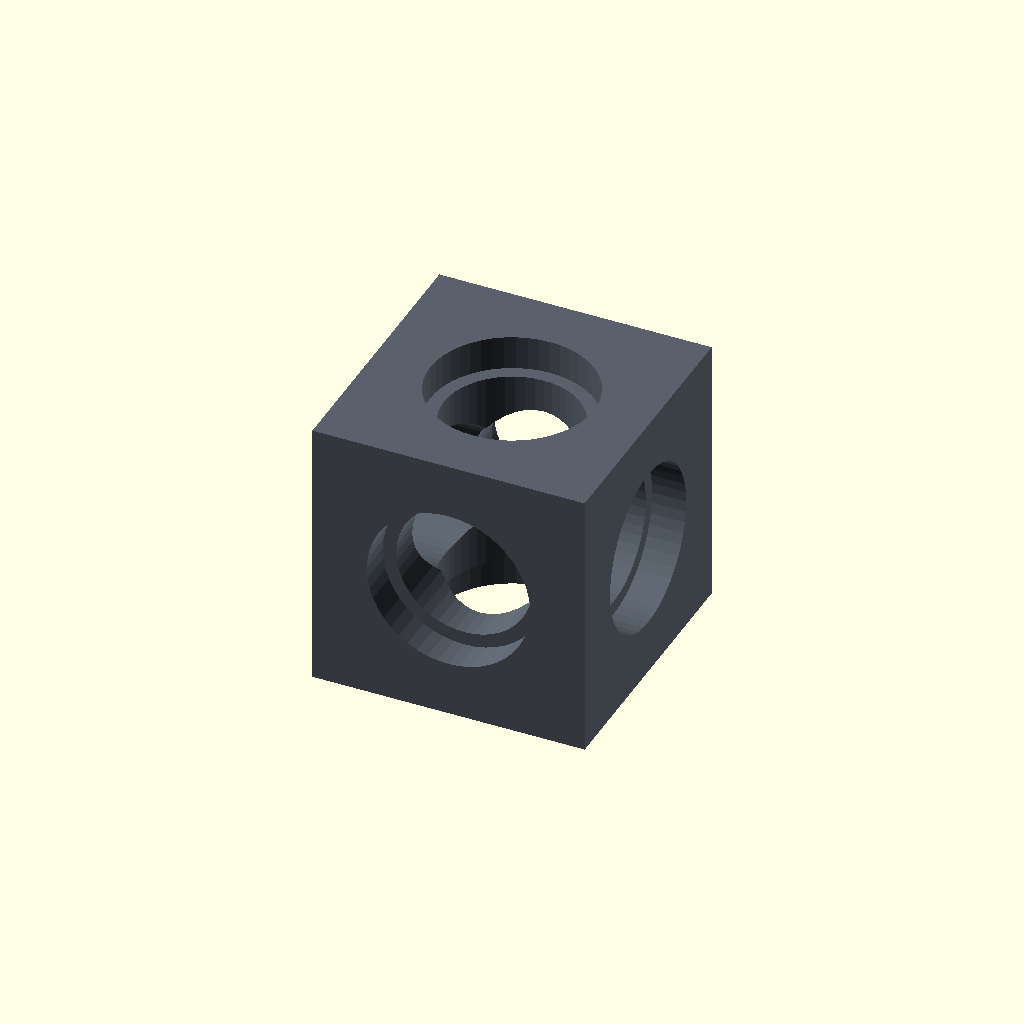
Cell 1 — every parameter at its default value.
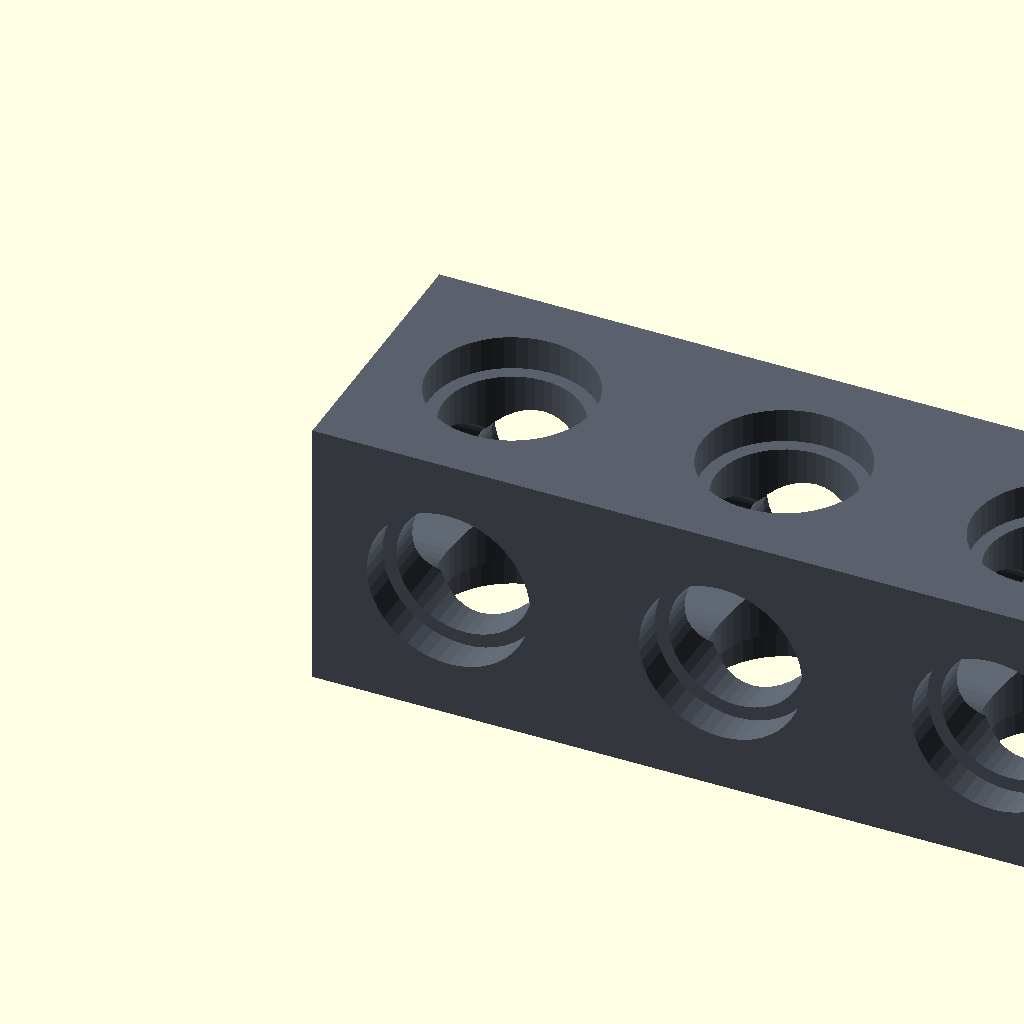
Cell 2: the same model with cells_x = 20.
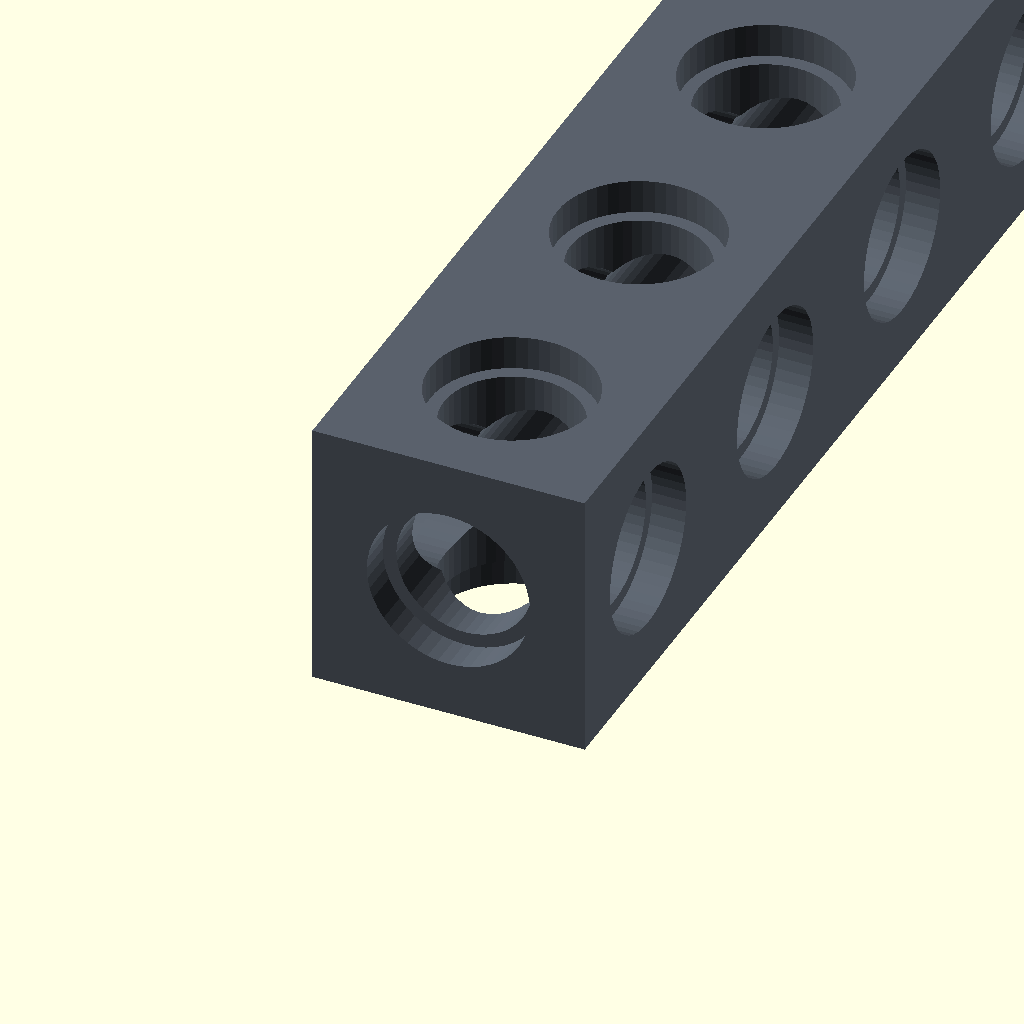
Cell 3 — cells_y set to 20, the other parameters unchanged.
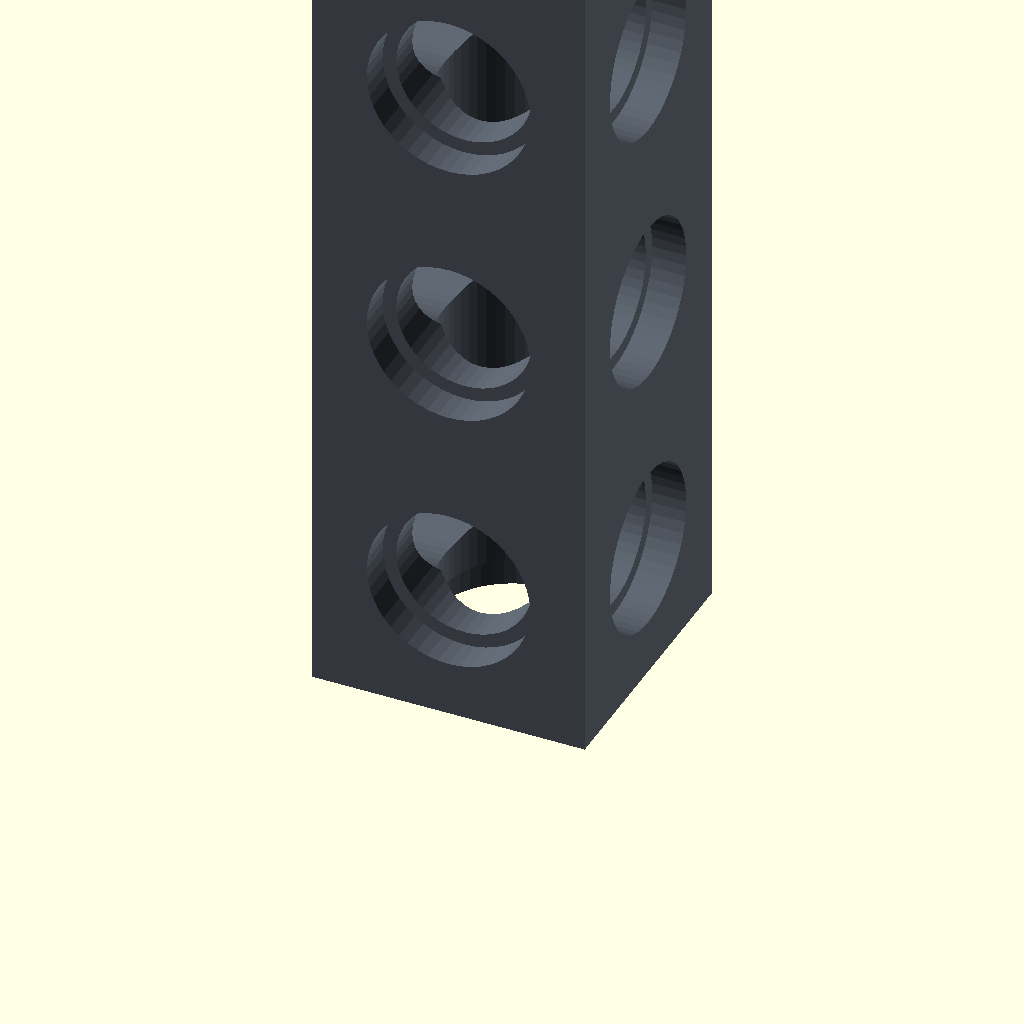
Cell 4: the same model with cells_z = 20.
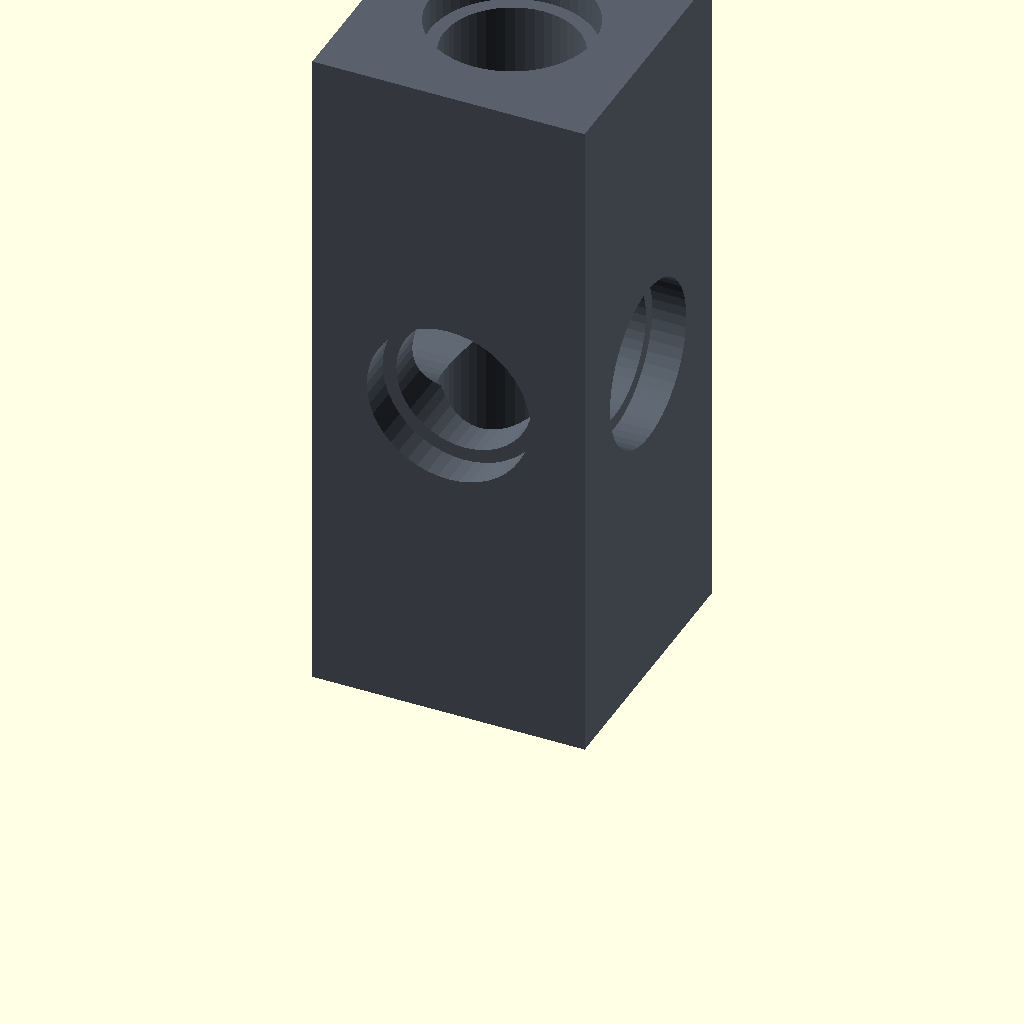
Cell 5: the same model with thickness = 20.
All cells are drawn from one camera (rotation 55°, 0°, 25°, orthographic, colour scheme Cornfield), so only the parameter changes between them.
OpenSCAD source file impl/openscad/brick.scad:
// ============================================================
// BRICK — Design System 3D Modular
// ============================================================
// O bloco universal. Ocupa células do grid e é sempre ORTOGONAL.
//
// Absorve o que eram cinco peças — ATOM, PLATE, viga, quina e
// vértice. Todas eram o mesmo objeto: um bloco de n células com
// furos e machos em faces diferentes.
//
//        ┌─────┬─────┬─────┐
//        │  ○  │  ○  │  ○  │   1 célula = 1 furo por eixo,
//        ├─────┼─────┼─────┤   no centro
//        │  ○  │  ○  │  ○  │
//        └─────┴─────┴─────┘
//
// DUAS CAMADAS, e a distinção importa:
//   EIXO (3)  bored | solid   — o furo, sempre PASSANTE
//   FACE (6)  recess | pin | plain — o acabamento na boca
//
// Fundir as duas acopla faces opostas: com furo passante, um
// "hole" numa face abriria a face oposta à revelia dela.
//
// O macho é material SOMADO por fora, então pode existir numa
// face cujo eixo é bored — ele tampa aquela boca.
//
// spec: spec/parts/brick/spec.md
// ============================================================

// Primitivos e derivados: fonte única, não redeclarar aqui.
include <params.scad>

// Diâmetro do furo passante — a interface mecânica

// Parede interna mínima (4 perímetros de 0.4)

// Degrau RADIAL entre furo e rebaixo (1 bico de 0.4)

// Profundidade AXIAL do rebaixo (5 camadas de 0.2)

// Folga de press-fit

// Folga mínima entre dois machos que se aproximam

/* [Dimensões] */
cells_x = 1; // [1:1:20]
cells_y = 1; // [1:1:20]
cells_z = 1; // [1:1:20]

// LAJE: fixa a extensão em Z em mm, fora do grid. 0 = usa
// cells_z normalmente.
//
// É o que permite chão e parede — uma célula inteira tem 8mm
// porque esse é o mínimo para abrigar um furo de BORDA
// (recess_d + 2·wall). Uma laje não tem furo de borda, então
// não precisa pagar por ele. Em troca, ela deixa de ser viga:
// toda carga entra pela face.
//
// grid/2 = 4mm é a espessura recomendada — duas lajes empilhadas
// fecham uma célula, então ela compõe com o grid em vez de
// brigar com ele.
thickness = 0; // [0:0.5:20]

/* [Eixos — o furo é do eixo, e é passante] */
axis_x = "bored"; // [bored, solid]
axis_y = "bored"; // [bored, solid]
axis_z = "bored"; // [bored, solid]

/* [Faces — o acabamento é da face] */
// "auto" = recess se o eixo da face é bored, plain se é solid.
// É o padrão porque rebaixo sem furo é bolso cego (REQ-005): a
// face acompanha o eixo sem precisar ser declarada. Um "recess"
// EXPLÍCITO num eixo solid continua sendo erro — ali é intenção
// errada, não omissão.
face_xn = "auto"; // [auto, recess, pin, plain]  (ou socket, stud, flat)
face_xp = "auto"; // [auto, recess, pin, plain]  (ou socket, stud, flat)
face_yn = "auto"; // [auto, recess, pin, plain]  (ou socket, stud, flat)
face_yp = "auto"; // [auto, recess, pin, plain]  (ou socket, stud, flat)
face_zn = "auto"; // [auto, recess, pin, plain]  (ou socket, stud, flat)
face_zp = "auto"; // [auto, recess, pin, plain]  (ou socket, stud, flat)

/* [Contorno — arredondamento das arestas] */
// Eixo das arestas arredondadas: "none" = caixa reta. Com "y", as
// 4 arestas paralelas a Y viram cilindros — uma viga 1×n vira um
// LIFTARM (pontas redondas no plano X-Z, furos à vista em Y).
round_axis = "none"; // [none, x, y, z]
// Raio das arestas. grid/2 numa viga de 1 célula = ponta redonda
// cheia. O raio fica limitado à meia-espessura da peça.
corner_r = 0; // [0:0.5:40]

/* [Machos] */
// "edge" = macho só nas células do PERÍMETRO de cada face macho.
// Para placas que assentam sobre um quadro (teto, tampa): prende na
// borda, e o miolo fica liso dos dois lados.
pin_cells = "all"; // [all, edge, inner]

/* [Recurso central — a generalização do "macro"] */
// Furo ou macho maior no centro do bloco. O bloco mínimo é
// CONSEQUÊNCIA do tamanho, não escolha.
center = "none"; // [none, hole]
center_size = 10; // [2:0.5:60]

// ============================================================
// DERIVADOS — nada aqui é escolhido à mão
// ============================================================

// Protrusão do macho. DECLARADO, não derivado.
//
// A versão anterior fazia `wall + collar_w + tolerance/2 - gap`,
// que cobrava √2 a mais do que a geometria pede: o limite é a
// colisão com o macho PERPENDICULAR da célula receptora, e essa
// aproximação é DIAGONAL, não axial. Subtrair `gap` do eixo
// gastava 0.5mm de engate para comprar 0.71mm de folga.
//
// O teto verdadeiro está no assert abaixo. 2.0 foi verificado
// por dilatação (minkowski): folga real ≥ 0.5mm.

// Teto geométrico: a haste tem raio pin_d/2 e parte da face, a
// grid/2 do centro. Duas hastes perpendiculares se tocam quando
// pin_len alcança essa diferença.

// Chanfro de entrada do macho. CONSTANTE, não parâmetro: é um
// bico de bico, existe para o macho achar o furo, e ninguém
// precisa decidir isso peça a peça.

center_recess = center_size + 2 * collar_w;

slab = thickness > 0;

total_x = cells_x * grid;
total_y = cells_y * grid;
total_z = slab ? thickness : cells_z * grid;

function centers(n) = [ for (i = [0 : n - 1]) i * grid + inset ];
xs = centers(cells_x);
ys = centers(cells_y);
// A laje é uma camada só, centrada na própria espessura — não há
// célula em Z para dividir.
zs = slab ? [ total_z / 2 ] : centers(cells_z);

ax = [axis_x, axis_x, axis_y, axis_y, axis_z, axis_z];

// Faces como declaradas, e depois resolvidas: "auto" segue o eixo.
fc_decl = [ for (f = [face_xn, face_xp, face_yn, face_yp, face_zn, face_zp]) fb_kind(f) ];
fc = [ for (i = [0 : 5]) fc_decl[i] == "auto"
         ? (ax[i] == "bored" ? "recess" : "plain")
         : fc_decl[i] ];

// ------------------------------------------------------------
// Espessuras mínimas de laje — dependem de QUANTAS faces Z são
// fêmeas, não da espessura sozinha. Uma laje fêmea de um lado só
// precisa da metade do que uma de dois lados precisa.
// ------------------------------------------------------------
z_recess = (fc[4] == "recess" ? 1 : 0) + (fc[5] == "recess" ? 1 : 0);

// Piso ABSOLUTO: abaixo disso não sobra encosto para o colar
// assentar — o macho atravessa. Com as duas faces fêmeas os dois
// rebaixos se encontram em 2·collar_depth.
slab_floor =
    z_recess == 2 ? 2 * collar_depth :
    z_recess == 1 ?     collar_depth : 0;

// Espessura IDEAL: a haste do macho cabe inteira, sem sair pelo
// lado oposto. Com um lado só isso é exatamente `pin_len`.
slab_min =
    z_recess == 2 ? 2 * collar_depth + (pin_len - collar_depth) :
    z_recess == 1 ? pin_len : 0;

// Dois machos coaxiais no MESMO furo, um por face. Só faz
// sentido com as duas faces fêmeas.
slab_both = 2 * pin_len + gap;

// Furo de BORDA exige seção; é o que fixa o grid em 8mm

// Centro do bloco — onde vai o recurso central
cx = total_x / 2;
cy = total_y / 2;
cz = total_z / 2;

// Um furo micro sobrevive se o recurso central não o alcançar.
// Filtro por distância: não há lista fixa a manter.
center_reach = center == "none" ? 0 : center_recess / 2 + recess_d / 2 + wall;
function alive(a, b) = center == "none" ||
    sqrt(pow(a - cx, 2) + pow(b - cy, 2)) >= center_reach;

// Folga de MONTAGEM: uma peça de 1 célula encaixada no furo
// vizinho estende (grid/2)·√2 até a quina. Continuidade de
// material não basta — foi o que a impressão mostrou.
live_pts   = [ for (x = xs) for (y = ys) if (alive(x, y)) [x, y] ];
near_micro = center == "none" || len(live_pts) == 0 ? 1e9
    : min([ for (p = live_pts) sqrt(pow(p[0]-cx,2) + pow(p[1]-cy,2)) ]);
asm_clear  = near_micro - (grid/2) * sqrt(2) - center_recess / 2;

// ============================================================
// VALIDAÇÃO — crítico para a geração; brando avisa
// ============================================================
for (i = [0 : 5])
    assert(!(fc[i] == "recess" && ax[i] == "solid"),
           "face 'recess' exige o eixo correspondente 'bored'");
assert(center == "none" || asm_clear > 0,
       "recurso central invade a quina de uma peça encaixada no furo vizinho");

// --- Laje ---
assert(!slab || z_recess == 0 || thickness > slab_floor,
       str("laje fina demais: ", thickness, " <= ", slab_floor,
           " com ", z_recess, " face(s) Z fêmea(s) — sem encosto para o",
           " colar, o macho atravessa"));
// Furo de borda exige seção que a laje não tem. Erro em vez de
// corrigir em silêncio: quem pediu 'bored' precisa saber por que
// não pode.
assert(!slab || thickness >= edge_bore_min || axis_x == "solid",
       str("laje de ", thickness, "mm não comporta furo no eixo X (mínimo ",
           edge_bore_min, "): use axis_x=\"solid\""));
assert(!slab || thickness >= edge_bore_min || axis_y == "solid",
       str("laje de ", thickness, "mm não comporta furo no eixo Y (mínimo ",
           edge_bore_min, "): use axis_y=\"solid\""));

// ============================================================
// MÓDULOS
// ============================================================
// Arredondar come a face plana perto da aresta. Um macho no centro
// da célula da ponta precisa de grid/2 − collar_d/2 de face plana
// em volta dele; acima disso, a base do colar ficaria solta no ar.
// Peça arredondada se junta por CAVILHA (recess × recess), como um
// kit técnico — não por macho integral.
ra = round_axis == "x" ? 0 : round_axis == "y" ? 1 : round_axis == "z" ? 2 : -1;
dims = [total_x, total_y, total_z];
r_eff = ra < 0 ? 0 :
    min(corner_r, min([ for (i = [0 : 2]) if (i != ra) dims[i] ]) / 2);
pin_safe_r = grid / 2 - collar_d / 2;
for (i = [0 : 5])
    assert(!(fc[i] == "pin" && ra >= 0 && floor(i / 2) != ra && r_eff > pin_safe_r + 1e-6
             && pin_cells != "inner"),
           str("face ", ["xn","xp","yn","yp","zn","zp"][i], " 'pin' numa aresta arredondada (raio ",
               r_eff, " > ", pin_safe_r, "): use recess (cavilha) ou corner_r menor"));

module body() {
    if (ra < 0 || r_eff <= 0) cube(dims);
    else {
        // casco das 4 arestas arredondadas, no plano perpendicular a `ra`
        q = [ for (i = [0 : 2]) if (i != ra) i ];
        hull() for (u = [r_eff, dims[q[0]] - r_eff]) for (v = [r_eff, dims[q[1]] - r_eff]) {
            p = [ for (i = [0 : 2]) i == q[0] ? u : i == q[1] ? v : 0 ];
            translate(p)
                rotate(ra == 0 ? [0, 90, 0] : ra == 1 ? [-90, 0, 0] : [0, 0, 0])
                    cylinder(r = r_eff, h = dims[ra]);
        }
    }
}

// Leva os filhos para cada furo da face `f`, com +Z apontando
// para FORA. Furo, rebaixo e macho passam pelo MESMO referencial,
// então não podem divergir entre si.
// A origem cai EXATAMENTE na superfície, sem épsilon: o rebaixo
// mede a profundidade a partir dela, e um deslocamento aqui
// deixaria uma lasca no fundo do rebaixo — que colide com o
// colar do macho. Quem precisa de overshoot para render limpo o
// declara localmente.
FACE_Q   = [[1, 2], [1, 2], [0, 2], [0, 2], [0, 1], [0, 1]];   // eixos no plano de cada face
FACE_ROT = [[0, -90, 0], [0, 90, 0], [90, 0, 0], [-90, 0, 0], [180, 0, 0], [0, 0, 0]];
cs = [xs, ys, zs];

function face_at(f, u, v) = let (a = floor(f / 2), q = FACE_Q[f])
    [ for (i = [0 : 2]) i == a ? (f % 2 == 1 ? dims[a] : 0) : i == q[0] ? u : v ];

// Quais células da face recebem o filho. Faces Z passam pelo filtro
// do recurso central: onde ele comeu o furo, não sobra rebaixo nem
// macho (rebaixo sem furo é bolso cego).
//   all    todas
//   edge   só o perímetro (tampa lisa sobre um quadro)
//   inner  só as planas — pula as pontas arredondadas (viga empilhada)
function on_edge(v, list) = v == list[0] || v == list[len(list) - 1];
function rnd(q) = ra >= 0 && q != ra && r_eff > pin_safe_r + 1e-6;
function flat(v, list, q) = !(rnd(q) && on_edge(v, list));
function keep(f, u, v, mode) = let (q = FACE_Q[f], U = cs[q[0]], V = cs[q[1]])
    (floor(f / 2) != 2 || alive(u, v)) &&
    (mode == "edge"  ? (on_edge(u, U) || on_edge(v, V)) :
     mode == "inner" ? (flat(u, U, q[0]) && flat(v, V, q[1])) : true);

module at_face(f, mode = "all") {
    q = FACE_Q[f];
    for (u = cs[q[0]]) for (v = cs[q[1]]) if (keep(f, u, v, mode))
        translate(face_at(f, u, v)) rotate(FACE_ROT[f]) children();
}

// Furo passante ao longo de um eixo bored
module bores() {
    e = 0.02;
    if (axis_x == "bored") for (b = ys) for (c = zs) if (alive_axis(1,b,c))
        translate([-e, b, c]) rotate([0,90,0]) cylinder(d = hole_d, h = total_x + 2*e);
    if (axis_y == "bored") for (a = xs) for (c = zs) if (alive_axis(2,a,c))
        translate([a, -e, c]) rotate([-90,0,0]) cylinder(d = hole_d, h = total_y + 2*e);
    if (axis_z == "bored") for (a = xs) for (b = ys) if (alive(a, b))
        translate([a, b, -e]) cylinder(d = hole_d, h = total_z + 2*e);
}

// O recurso central só filtra o eixo Z (é onde ele mora)
function alive_axis(axis, u, v) = true;

// Rebaixo e macho passam pelo MESMO referencial (at_face) e pela
// MESMA geometria (params.scad), então não podem divergir.
module recesses() {
    for (i = [0 : 5]) if (fc[i] == "recess" && ax[i] == "bored") at_face(i) fb_female();
}

module face_pins() {
    for (i = [0 : 5]) if (fc[i] == "pin") at_face(i, pin_cells) fb_male(0.01);
}

module center_hole() {
    e = 0.02;
    translate([cx, cy, -e]) cylinder(d = center_size, h = total_z + 2*e);
    translate([cx, cy, -e]) cylinder(d = center_recess, h = collar_depth + e);
    translate([cx, cy, total_z - collar_depth])
        cylinder(d = center_recess, h = collar_depth + e);
}

module brick() {
    difference() {
        union() {
            body();
            face_pins();
        }
        bores();
        recesses();
        if (center != "none") center_hole();
    }
}

// ============================================================
// RENDER
// ============================================================
part_color = [0.35, 0.38, 0.42];
color(part_color) brick();

// ============================================================
// INFO
// ============================================================
echo("=== BRICK ===");
echo(str("PRIMITIVOS  furo Ø", hole_d, " | parede ", wall, " | colar ", collar_w, "×", collar_depth, " | folga ", tolerance, " | gap ", gap));
echo(str("DERIVADOS   grid ", grid, " | rebaixo Ø", recess_d, " | pino Ø", pin_d, "×", pin_len, " | colar Ø", collar_d));
echo(slab
    ? str("Laje        ", total_x, " × ", total_y, " × ", total_z, "mm (", cells_x, "×", cells_y, " células, espessura livre)")
    : str("Bloco       ", total_x, " × ", total_y, " × ", total_z, "mm (", cells_x, "×", cells_y, "×", cells_z, " células)"));
echo(str("Eixos       x=", axis_x, " y=", axis_y, " z=", axis_z));
echo(str("Faces       ", fc));
echo(str("Central     ", center == "none" ? "nenhum" : str(center, " Ø", center_size)));
echo("---");
echo(str("Lasca na quina    : ", inset - recess_d/2, "mm  (= parede ", wall, ")"));
echo(str("Alma entre furos  : ", grid - recess_d, "mm  (= 2×parede ", 2*wall, ")"));
echo(str("Barra da aresta   : ", (grid - hole_d)/2, "mm"));
echo(str("Haste além do colar: ", pin_len - collar_depth, "mm"));
// Uma laje entre slab_min e slab_both é peça válida, só não
// aceita macho dos dois lados NO MESMO FURO — as pontas se
// aproximam mais que `gap`. Aviso, não erro.
if (slab && z_recess > 0) {
    echo(str("Laje: ", z_recess, " face(s) Z fêmea(s) | piso ", slab_floor,
             " | ideal ", slab_min, " | atual ", thickness));
    // Entre o piso e o ideal a peça é válida: só falta espessura
    // para a haste caber inteira, e ela sai pelo lado oposto.
    if (thickness < slab_min)
        echo(str("AVISO laje: a haste do macho ultrapassa ",
                 slab_min - thickness, "mm — sai pela face oposta"));
    // Coaxial só existe com as duas faces fêmeas
    if (z_recess == 2)
        echo(thickness >= slab_both
            ? str("Laje: furo serve os DOIS lados (folga entre machos ",
                  thickness - 2*pin_len, "mm >= gap ", gap, ")")
            : str("AVISO laje: ", thickness, "mm < ", slab_both,
                  " — cada furo serve UM lado por vez; macho dos dois lados",
                  " deixa só ", thickness - 2*pin_len, "mm entre as pontas"));
}
// O assert de montagem passa POR VACUIDADE quando o recurso
// central engole todos os furos — não sobra nada com o que
// colidir. Geometricamente é peça válida (um flange), mas
// raramente é o que se quis. Daí o aviso.
if (center != "none")
    echo(len(live_pts) == 0
        ? str("AVISO: o recurso central Ø", center_size,
              " engoliu TODOS os furos — o bloco ficou sem interface micro")
        : str("Folga de montagem : ", asm_clear, "mm  (furos vivos: ", len(live_pts), ")"));
Customizer parameters (derived from the source; name, type, default, range or options):
cells_x: number, default 1, range 1 to 20, step 1
cells_y: number, default 1, range 1 to 20, step 1
cells_z: number, default 1, range 1 to 20, step 1
thickness: number, default 0, range 0 to 20, step 0.5
axis_x: string, default "bored", options "bored", "solid"
axis_y: string, default "bored", options "bored", "solid"
axis_z: string, default "bored", options "bored", "solid"
face_xn: string, default "auto", options "auto", "recess", "pin", "plain"
face_xp: string, default "auto", options "auto", "recess", "pin", "plain"
face_yn: string, default "auto", options "auto", "recess", "pin", "plain"
face_yp: string, default "auto", options "auto", "recess", "pin", "plain"
face_zn: string, default "auto", options "auto", "recess", "pin", "plain"
face_zp: string, default "auto", options "auto", "recess", "pin", "plain"
round_axis: string, default "none", options "none", "x", "y", "z"
corner_r: number, default 0, range 0 to 40, step 0.5
pin_cells: string, default "all", options "all", "edge", "inner"
center: string, default "none", options "none", "hole"
center_size: number, default 10, range 2 to 60, step 0.5
